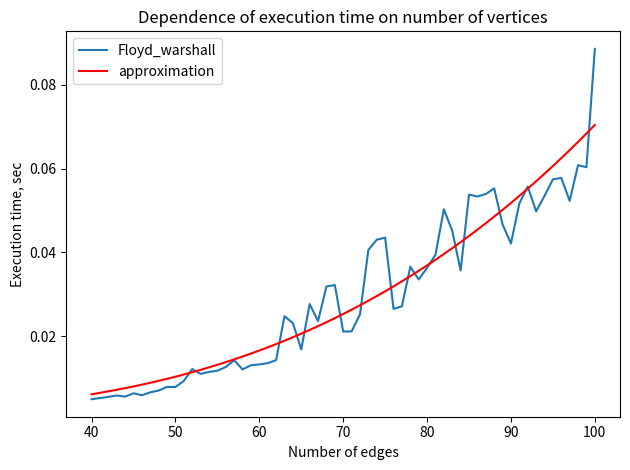

Python code for this plot:
from itertools import combinations
import networkx as nx
import numpy as np
from timeit import default_timer
from scipy.optimize import curve_fit
import matplotlib.pyplot as plt

# Defining approximation function
def cub_parabola(x, a, b):
    x_cubed = np.array([x[i]**3 for i in range(len(x))])
    return a*x_cubed + b

v = 40  # Number of vertices
max_v = 100

# Lists for plotting
x_data = [i for i in range(v, max_v+1)]  # The number of edges
y_data_dij = []  # The set of execution times for Dijkstra algorithm

while v != max_v + 1:
    edges = set(combinations(range(v), 2))  # The set of edges that have not been added yet
    max_weight = 100  # Maximum weight of edges
    number_of_iterations = 3  # Variable for counting average execution time

    # Initializing a graph
    graph = nx.Graph()
    graph.add_nodes_from(range(v))


    # Variables for average execution times
    dij_avg_time = 0

    # Adding edges to make a graph connected
    for j in range(v-1):
        edge = (j, np.random.randint(j+1, v))
        graph.add_edge(*edge, weight=np.random.randint(1, max_weight + 1))
        edges.remove(edge)

    # Till the number of edges is maximum for given number of vertices:
    # Add one random edge, count execution times
    k = 0
    while k != 500:
        r = np.random.randint(len(edges))
        edge = list(edges)[r]

        graph.add_edge(*edge, weight=np.random.randint(1, max_weight + 1))
        edges.remove(edge)
        k += 1

    for i in range(number_of_iterations):
        start = default_timer()
        nx.floyd_warshall(graph)
        dij_avg_time += default_timer() - start

    dij_avg_time /= number_of_iterations

    y_data_dij.append(dij_avg_time)
    v += 1
    print(v)

# Finding parameters of approximation function
parameters = curve_fit(cub_parabola, x_data, y_data_dij)[0]

# Plotting
plt.plot(x_data, y_data_dij, label='Floyd_warshall')
plt.plot(x_data, cub_parabola(x_data, *parameters), 'r', label='approximation')
plt.title('Dependence of execution time on number of vertices')
plt.xlabel('Number of edges')
plt.ylabel('Execution time, sec')
plt.legend()
plt.tight_layout()
plt.show()
